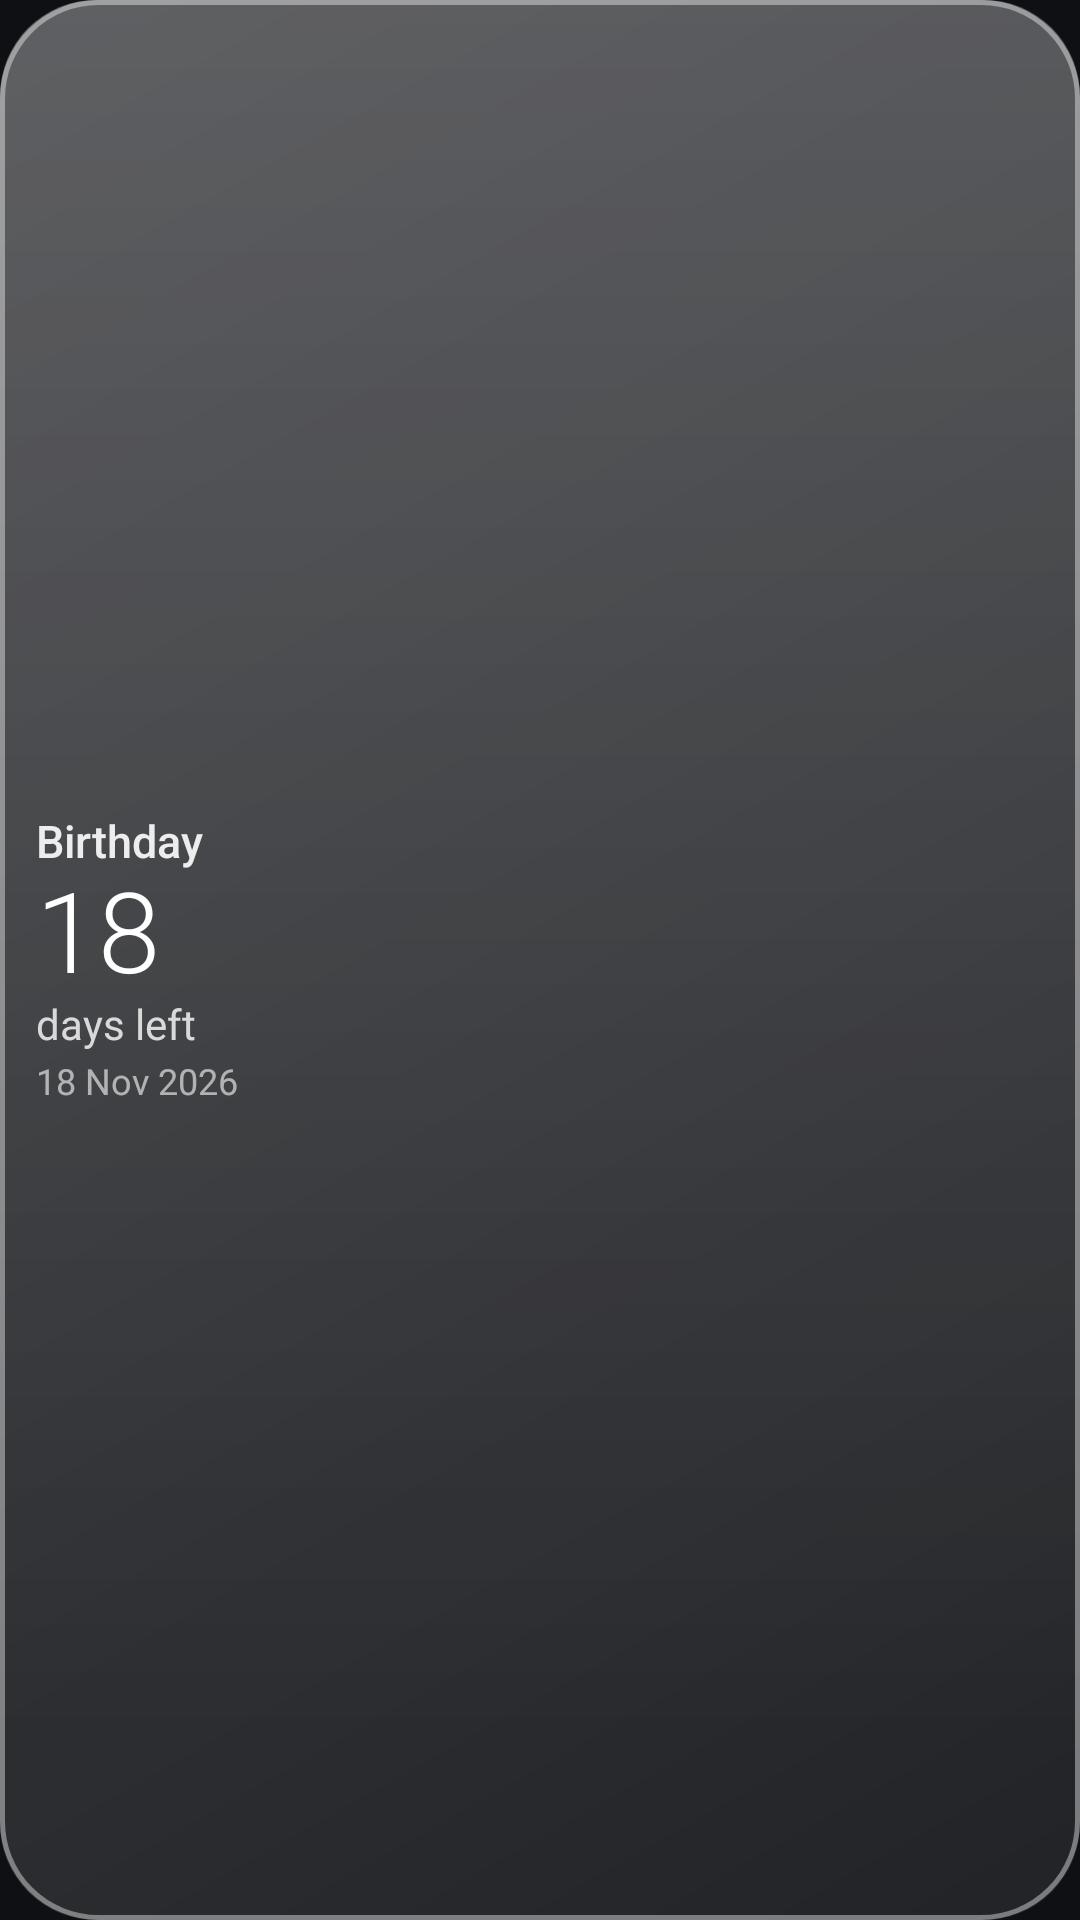

Android layout source for this screen:
<!-- AndroidManifest.xml: application theme Theme.GlassWidgets -->
<!-- res/layout/widget_glass_countdown.xml -->
<?xml version="1.0" encoding="utf-8"?>
<FrameLayout xmlns:android="http://schemas.android.com/apk/res/android"
    android:id="@+id/widget_root"
    android:layout_width="match_parent"
    android:layout_height="match_parent"
    android:background="@drawable/glass_bg"
    android:padding="12dp">

    <LinearLayout
        android:layout_width="match_parent"
        android:layout_height="match_parent"
        android:gravity="center_vertical"
        android:orientation="vertical">

        <TextView
            android:id="@+id/countdown_title"
            android:layout_width="match_parent"
            android:layout_height="wrap_content"
            android:ellipsize="end"
            android:fontFamily="sans-serif-medium"
            android:includeFontPadding="false"
            android:maxLines="1"
            android:text="Birthday"
            android:textColor="#E6FFFFFF"
            android:textSize="15sp" />

        <TextView
            android:id="@+id/countdown_days"
            android:layout_width="match_parent"
            android:layout_height="44dp"
            android:autoSizeMaxTextSize="40sp"
            android:autoSizeMinTextSize="20sp"
            android:autoSizeTextType="uniform"
            android:fontFamily="sans-serif-light"
            android:gravity="center_vertical"
            android:includeFontPadding="false"
            android:maxLines="1"
            android:text="18"
            android:textColor="#FFFFFFFF" />

        <TextView
            android:id="@+id/countdown_unit"
            android:layout_width="match_parent"
            android:layout_height="wrap_content"
            android:ellipsize="end"
            android:includeFontPadding="false"
            android:maxLines="1"
            android:text="days left"
            android:textColor="#CCFFFFFF"
            android:textSize="14sp" />

        <TextView
            android:id="@+id/countdown_date"
            android:layout_width="match_parent"
            android:layout_height="wrap_content"
            android:layout_marginTop="4dp"
            android:ellipsize="end"
            android:includeFontPadding="false"
            android:maxLines="1"
            android:text="18 Nov 2026"
            android:textColor="#99FFFFFF"
            android:textSize="12sp" />

    </LinearLayout>

</FrameLayout>
<!-- resources referenced by this layout -->
<resources>
  <!-- drawable glass_bg (drawable) -->
  <?xml version="1.0" encoding="utf-8"?>
  <layer-list xmlns:android="http://schemas.android.com/apk/res/android">
  
      
      <item>
          <shape android:shape="rectangle">
              <gradient
                  android:angle="315"
                  android:endColor="#14FFFFFF"
                  android:startColor="#38FFFFFF"
                  android:type="linear" />
              <corners android:radius="32dp" />
          </shape>
      </item>
  
      
      <item android:bottom="60dp">
          <shape android:shape="rectangle">
              <gradient
                  android:angle="270"
                  android:endColor="#00FFFFFF"
                  android:startColor="#26FFFFFF"
                  android:type="linear" />
              <corners
                  android:topLeftRadius="32dp"
                  android:topRightRadius="32dp" />
          </shape>
      </item>
  
      
      <item>
          <shape android:shape="rectangle">
              <stroke
                  android:width="1.5dp"
                  android:color="#66FFFFFF" />
              <corners android:radius="32dp" />
          </shape>
      </item>
  
  </layer-list>
  <style name="Theme.GlassWidgets" parent="Theme.Material3.Dark.NoActionBar">
          <item name="colorPrimary">@color/accent</item>
          <item name="colorOnPrimary">@color/on_accent</item>
          <item name="colorSecondaryContainer">@color/accent_container</item>
          <item name="colorOnSecondaryContainer">@color/text_primary</item>
          <item name="android:windowBackground">@color/app_bg</item>
          <item name="android:statusBarColor">@color/app_bg</item>
          <item name="android:navigationBarColor">@color/app_bg</item>
      </style>
  <color name="accent">#4FD0E0</color>
  <color name="on_accent">#06191D</color>
  <color name="accent_container">#17414A</color>
  <color name="text_primary">#EAF2F5</color>
  <color name="app_bg">#0E1014</color>
</resources>
